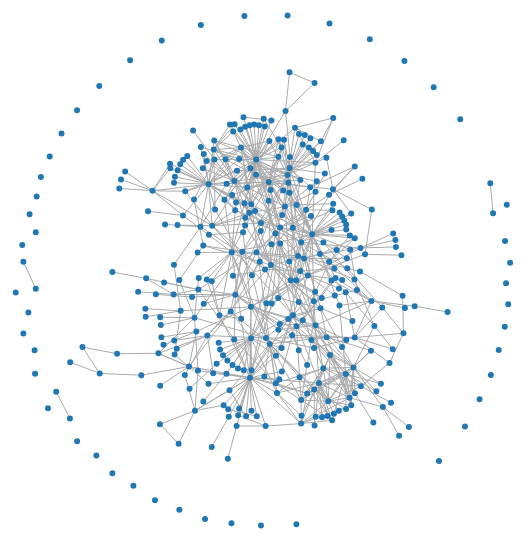
D3 v4 page, settled after 480 driven frames (8 s of simulated time); the page loaded 1 data file(s).



var canvas = document.querySelector("canvas"),
    context = canvas.getContext("2d"),
    width = canvas.width,
    height = canvas.height,
    searchRadius = 40;

var color = d3.scaleOrdinal()
    .range(d3.schemeCategory20);

var simulation = d3.forceSimulation()
    .force("charge", d3.forceManyBody().strength(-18))
    .force("link", d3.forceLink().iterations(4).id(function(d) { return d.id; }))
    .force("x", d3.forceX())
    .force("y", d3.forceY());

d3.json("graph.json", function(error, graph) {
  if (error) throw error;

  var users = d3.nest()
      .key(function(d) { return d.user; })
      .entries(graph.nodes)
      .sort(function(a, b) { return b.values.length - a.values.length; });

  color.domain(users.map(function(d) { return d.key; }));

  simulation
      .nodes(graph.nodes)
      .on("tick", ticked);

  simulation.force("link")
      .links(graph.links);

  d3.select(canvas)
      .on("mousemove", mousemoved)
      .call(d3.drag()
          .container(canvas)
          .subject(dragsubject)
          .on("start", dragstarted)
          .on("drag", dragged)
          .on("end", dragended));

  function ticked() {
    context.clearRect(0, 0, width, height);
    context.save();
    context.translate(width / 2, height / 2);

    context.beginPath();
    graph.links.forEach(drawLink);
    context.strokeStyle = "#aaa";
    context.stroke();

    users.forEach(function(user) {
      context.beginPath();
      user.values.forEach(drawNode);
      context.fillStyle = color(user.key);
      context.fill();
    });

    context.restore();
  }

  function dragsubject() {
    return simulation.find(d3.event.x - width / 2, d3.event.y - height / 2, searchRadius);
  }

  function mousemoved() {
    var a = this.parentNode, m = d3.mouse(this), d = simulation.find(m[0] - width / 2, m[1] - height / 2, searchRadius);
    if (!d) return a.removeAttribute("href"), a.removeAttribute("title");
    a.setAttribute("href", "http://bl.ocks.org/" + (d.user ? d.user + "/" : "") + d.id);
    a.setAttribute("title", d.id + (d.user ? " by " + d.user : "") + (d.description ? "\n" + d.description : ""));
  }
});

function dragstarted() {
  if (!d3.event.active) simulation.alphaTarget(0.3).restart();
  d3.event.subject.fx = d3.event.subject.x;
  d3.event.subject.fy = d3.event.subject.y;
}

function dragged() {
  d3.event.subject.fx = d3.event.x;
  d3.event.subject.fy = d3.event.y;
}

function dragended() {
  if (!d3.event.active) simulation.alphaTarget(0);
  d3.event.subject.fx = null;
  d3.event.subject.fy = null;
}

function drawLink(d) {
  context.moveTo(d.source.x, d.source.y);
  context.lineTo(d.target.x, d.target.y);
}

function drawNode(d) {
  context.moveTo(d.x + 3, d.y);
  context.arc(d.x, d.y, 3, 0, 2 * Math.PI);
}



### data: graph.json
{
 "directed": true,
 "multigraph": true,
 "graph": {
  "name": "G"
 },
 "nodes": [
  {
   "color": "red",
   "id": "-ffi"
  },
  {
   "color": "red",
   "id": "-ables"
  },
  {
   "id": "zope.interface"
  },
  {
   "id": "zope.event"
  },
  {
   "id": "zipp"
  },
  {
   "id": "zict"
  },
  {
   "color": "red",
   "id": "yapf"
  },
  {
   "color": "red",
   "id": "xmltodict"
  },
  "... 365 more items"
 ],
 "links": [
  {
   "source": "-ffi",
   "target": "pycparser",
   "key": 0
  },
  {
   "source": "-ables",
   "target": "numpy",
   "key": 0
  },
  {
   "source": "-ables",
   "target": "numexpr",
   "key": 0
  },
  {
   "source": "zope.interface",
   "target": "setuptools",
   "key": 0
  },
  {
   "source": "zope.event",
   "target": "setuptools",
   "key": 0
  },
  {
   "source": "zict",
   "target": "HeapDict",
   "key": 0
  },
  {
   "source": "xlwings",
   "target": "pywin32",
   "key": 0
  },
  {
   "source": "xarray",
   "target": "pandas",
   "key": 0
  },
  "... 668 more items"
 ]
}